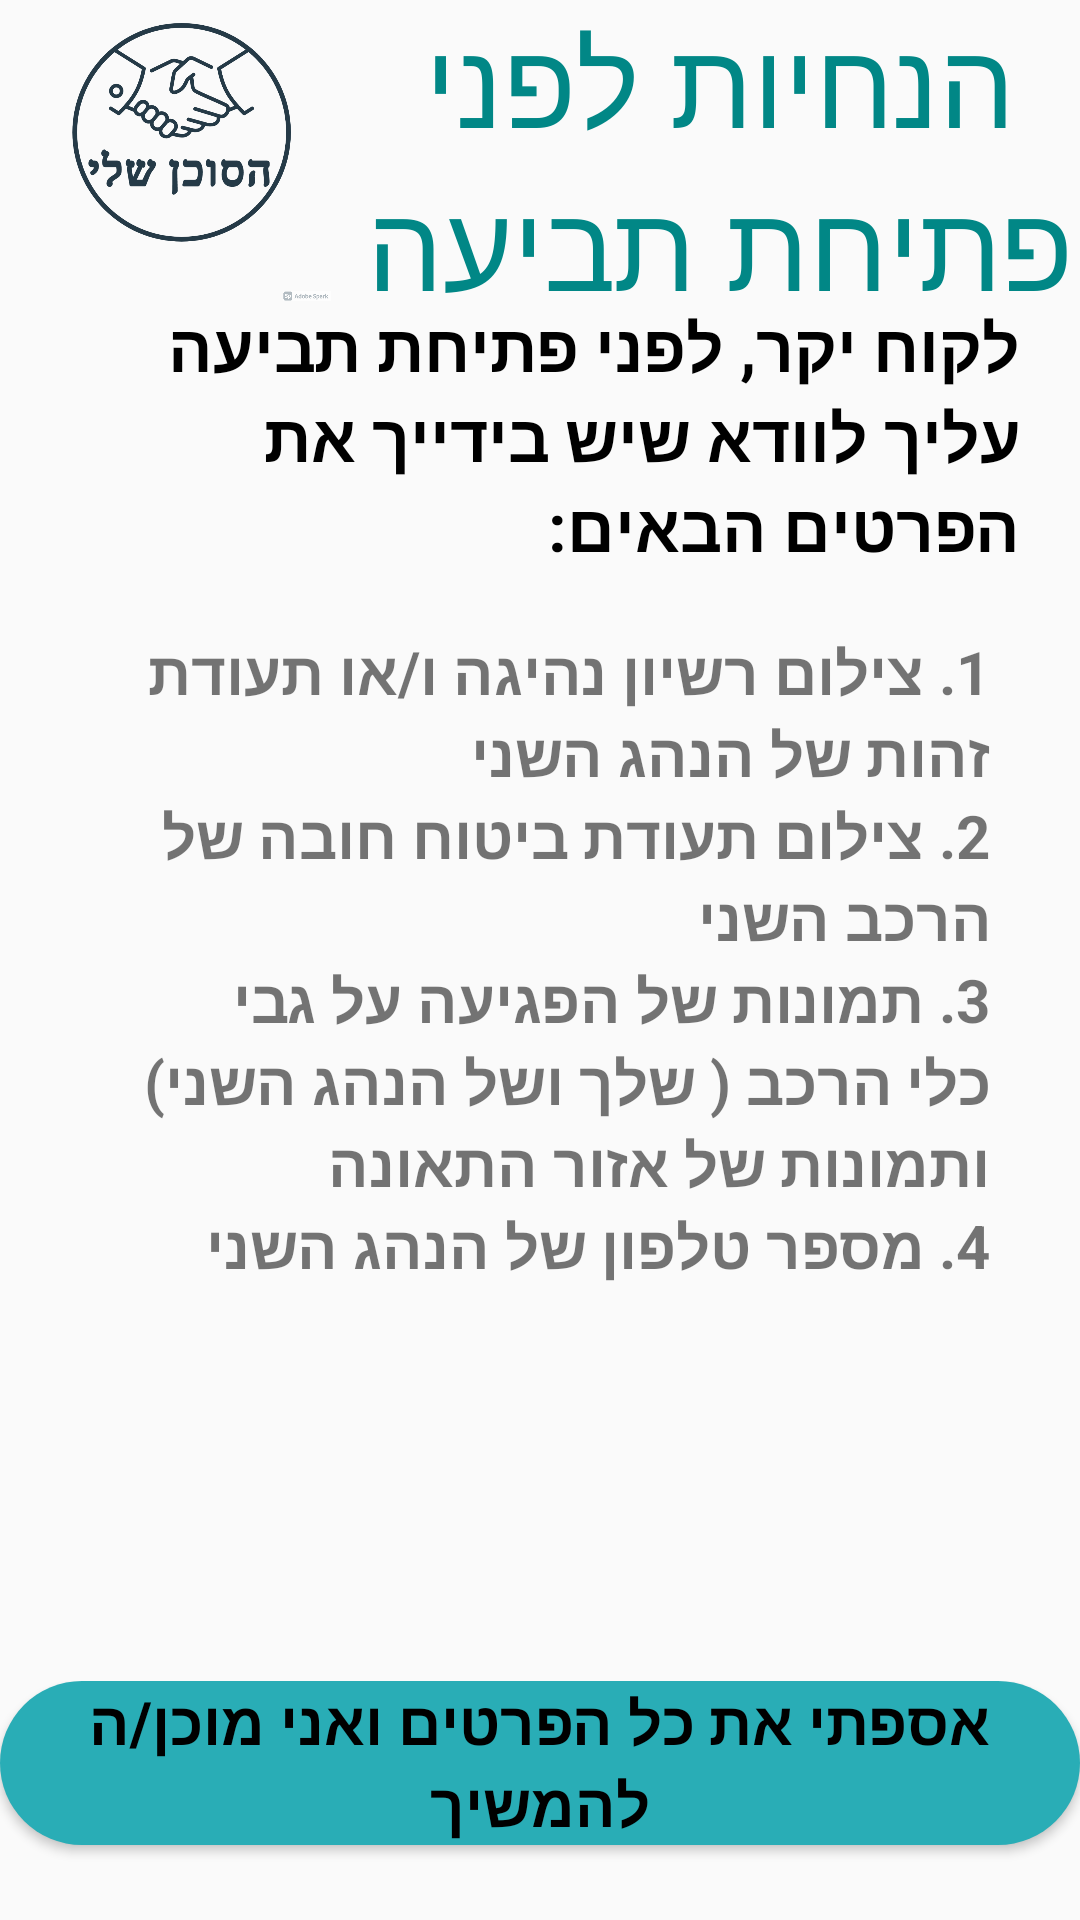

The Android layout XML behind this screen, and the referenced resources:
<!-- AndroidManifest.xml: application theme Theme.MyAgent -->
<!-- res/layout/fragment_suit_info_instruction_page_for_user.xml -->
<?xml version="1.0" encoding="utf-8"?>
<LinearLayout xmlns:android="http://schemas.android.com/apk/res/android"
    xmlns:tools="http://schemas.android.com/tools"
    android:layout_width="match_parent"
    android:layout_height="match_parent"
    android:orientation="vertical"
    tools:context=".userPages.suitPages.SuitInfoInstructionPageForUser">

    <LinearLayout
        android:layout_width="match_parent"
        android:layout_height="wrap_content"
        android:orientation="horizontal"
        android:layout_weight="3"
        >


        <ImageView

            android:id="@+id/imageView3"
            android:layout_width="150dp"
            android:layout_height="match_parent"
            android:layout_weight="0.2"
            android:src="@drawable/my_agent_logo_no_background_img"
            tools:ignore="NestedWeights" />

        <TextView
            android:id="@+id/header_home_page_user"
            android:layout_width="match_parent"
            android:layout_height="match_parent"
            android:layout_weight="0.8"
            android:backgroundTint="@color/white"
            android:fontFamily="Ariel"
            android:gravity="center"
            android:text="@string/suit_instruction_before_header"
            android:textColor="@color/teal_700"
            android:textSize="40sp" />

    </LinearLayout>
    <LinearLayout
        android:layout_width="match_parent"
        android:layout_height="match_parent"
        android:orientation="vertical"
        android:layout_weight="1"
        android:layout_marginLeft="20dp"
        android:layout_marginRight="20dp"
        >


        <TextView
            android:id="@+id/suit_instructions_text_1_textview"
            android:layout_width="match_parent"
            android:layout_height="wrap_content"
            android:textColor="@color/black"
            android:textStyle="bold"
            android:textSize="22sp"
            android:text="@string/suit_instructions_text_1"/>

        <TextView
            android:id="@+id/textView7"
            android:layout_width="match_parent"
            android:layout_height="wrap_content"
            android:layout_marginLeft="10dp"
            android:layout_marginRight="10dp"
            android:layout_marginTop="20dp"
            android:textStyle="bold"
            android:textSize="20sp"
            android:text="@string/suit_instructions_text_2"/>

        <TextView
            android:id="@+id/textView8"
            android:layout_width="match_parent"
            android:layout_height="wrap_content"
            android:layout_marginLeft="10dp"
            android:layout_marginRight="10dp"
            android:textStyle="bold"
            android:textSize="20sp"
            android:text="@string/suit_instructions_text_3" />

        <TextView
            android:id="@+id/textView9"
            android:layout_width="match_parent"
            android:layout_height="wrap_content"
            android:layout_marginLeft="10dp"
            android:layout_marginRight="10dp"
            android:textStyle="bold"
            android:textSize="20sp"
            android:text="@string/suit_instructions_text_4" />

        <TextView
            android:id="@+id/textView10"
            android:layout_width="match_parent"
            android:layout_height="wrap_content"
            android:layout_marginLeft="10dp"
            android:layout_marginRight="10dp"
            android:textStyle="bold"
            android:textSize="20sp"
            android:text="@string/suit_instructions_text_5" />
    </LinearLayout>

    <LinearLayout
        android:layout_width="match_parent"
        android:layout_height="wrap_content"
        android:orientation="horizontal">


        <Button
            android:id="@+id/continue_to_suit_btn"
            android:layout_width="wrap_content"
            android:layout_height="wrap_content"
            android:layout_weight="1"
            android:layout_marginBottom="25dp"
            android:backgroundTint="@color/BTN_background_dark"
            android:background="@drawable/button_design"
            android:textStyle="bold"
            android:textColor="@color/black"
            android:textSize="20sp"
            android:text="@string/collected_all_information_and_willing_to_proceed" />
    </LinearLayout>
</LinearLayout>
<!-- resources referenced by this layout -->
<resources>
  <color name="BTN_background_dark">#29ADB6</color>
  <color name="black">#FF000000</color>
  <color name="teal_700">#FF018786</color>
  <color name="white">#FFFFFFFF</color>
  <!-- drawable button_design (drawable) -->
  <?xml version="1.0" encoding="utf-8"?>
  <shape xmlns:android="http://schemas.android.com/apk/res/android" android:shape="rectangle">
      <solid android:color="@color/BTN_background_dark" />
      <corners android:radius="50dp" />
  </shape>
  <!-- drawable my_agent_logo_no_background_img: png bitmap (drawable, 141241 bytes) -->
  <string name="collected_all_information_and_willing_to_proceed">אספתי את כל הפרטים ואני מוכן/ה להמשיך</string>
  <string name="suit_instruction_before_header">הנחיות לפני פתיחת תביעה</string>
  <string name="suit_instructions_text_1">לקוח יקר, לפני פתיחת תביעה עליך לוודא שיש בידייך את הפרטים הבאים:</string>
  <string name="suit_instructions_text_2">1. צילום רשיון נהיגה ו/או תעודת זהות של הנהג השני</string>
  <string name="suit_instructions_text_3">2. צילום תעודת ביטוח חובה של הרכב השני</string>
  <string name="suit_instructions_text_4">3. תמונות של הפגיעה על גבי כלי הרכב ( שלך ושל הנהג השני) ותמונות של אזור התאונה</string>
  <string name="suit_instructions_text_5">4. מספר טלפון של הנהג השני</string>
  <style name="Theme.MyAgent" parent="Theme.AppCompat.DayNight.NoActionBar">
          
          <item name="colorPrimary">@color/purple_500</item>
          <item name="colorPrimaryVariant">@color/purple_200</item>
          <item name="colorOnPrimary">@color/white</item>
          
          <item name="colorSecondary">@color/teal_200</item>
          <item name="colorSecondaryVariant">@color/teal_700</item>
          <item name="colorOnSecondary">@color/black</item>
          
  
          
      </style>
  <color name="purple_500">#FF6200EE</color>
  <color name="purple_200">#FFBB86FC</color>
  <color name="teal_200">#FF03DAC5</color>
</resources>
